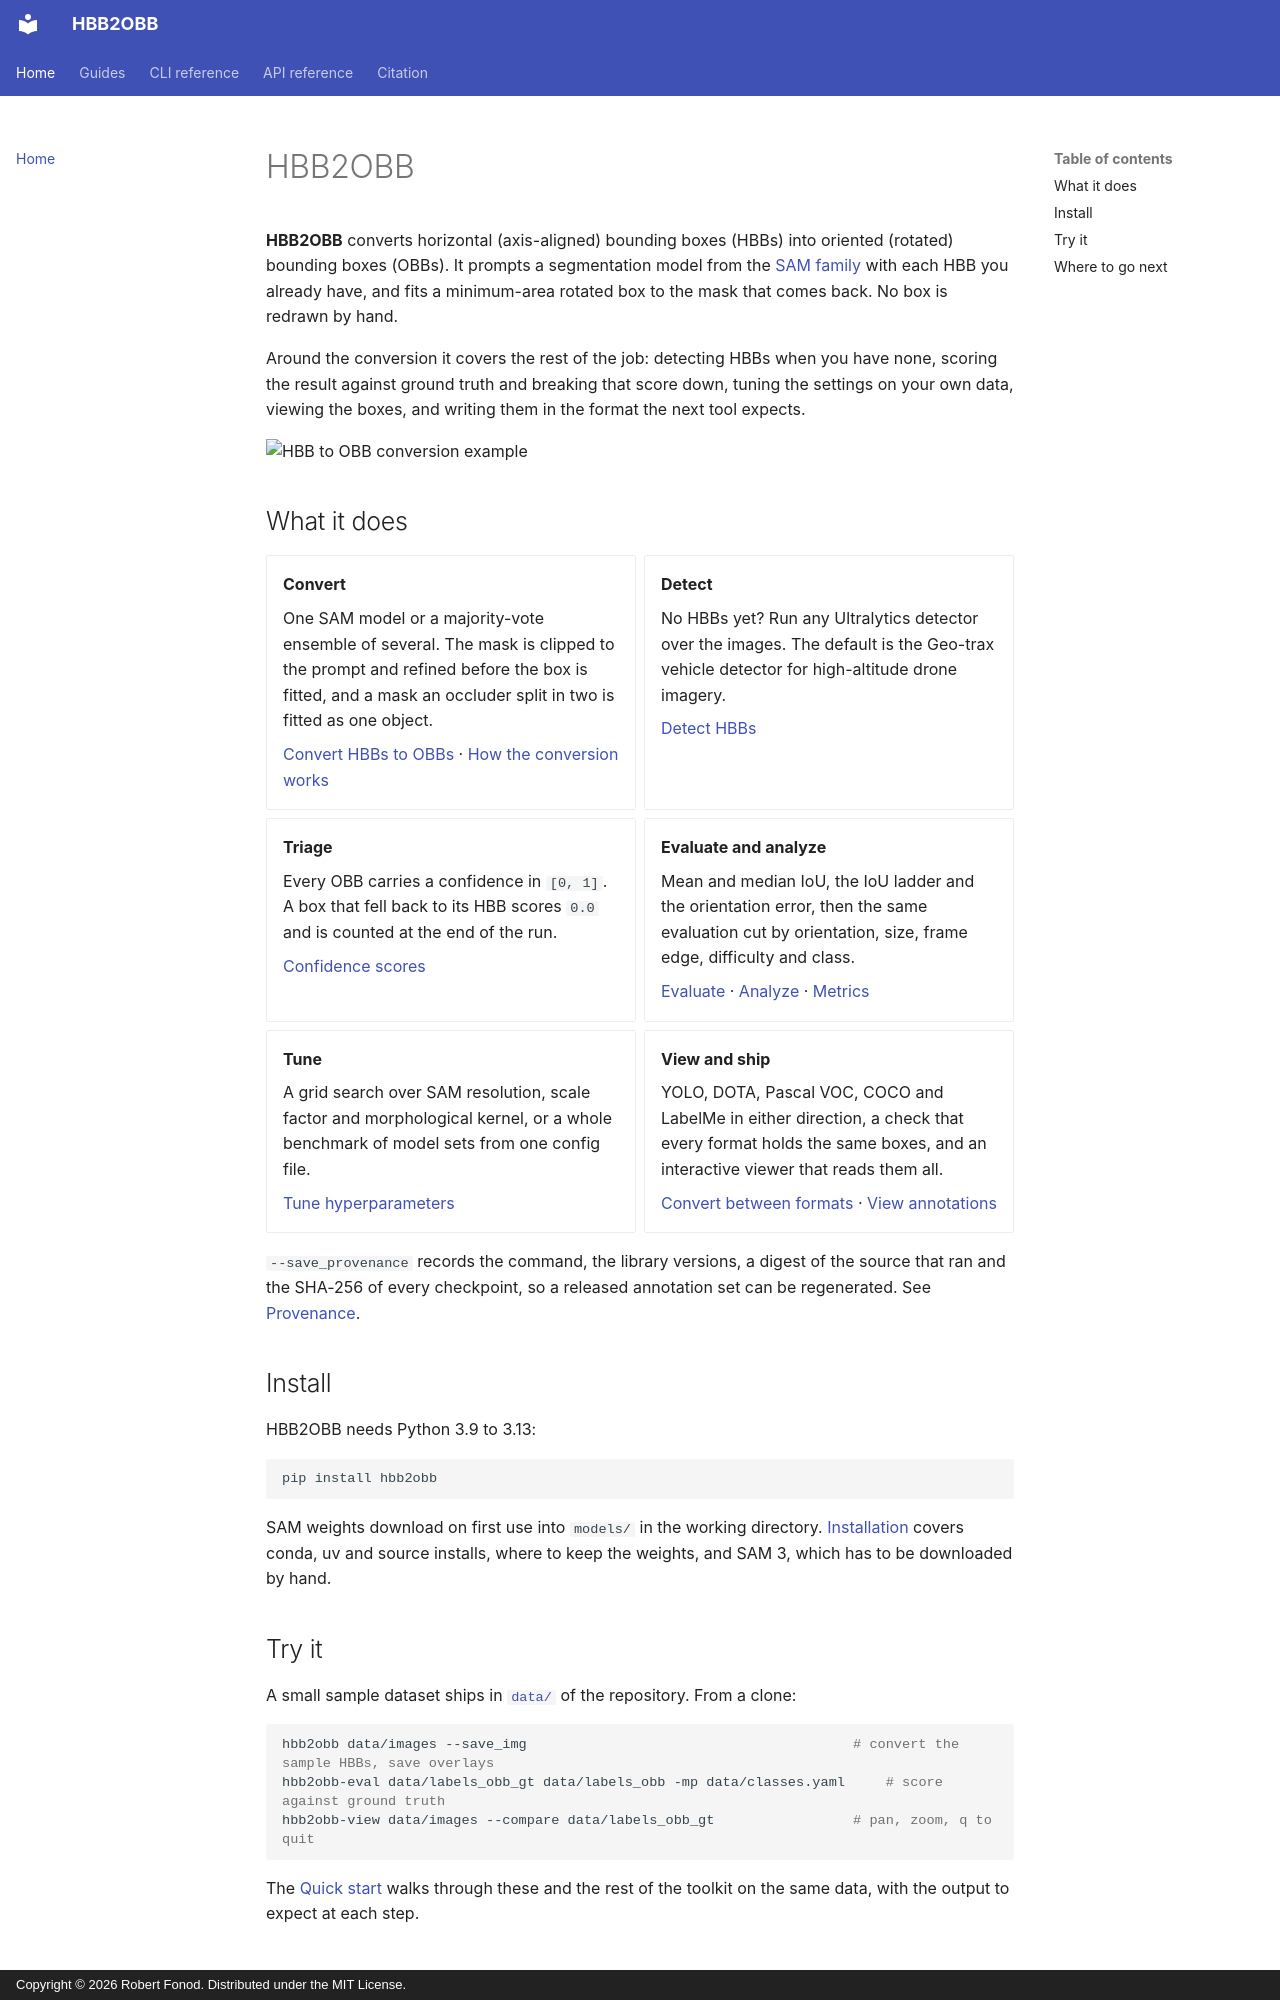

repository: rfonod/hbb2obb · page: index.html · generator: mkdocs · copyright: Copyright © 2026 Robert Fonod. Distributed under the MIT License.

# HBB2OBB

**HBB2OBB** converts horizontal (axis-aligned) bounding boxes (HBBs) into oriented (rotated) bounding boxes (OBBs). It prompts a segmentation model from the [SAM family](https://docs.ultralytics.com/models/sam/) with each HBB you already have, and fits a minimum-area rotated box to the mask that comes back. No box is redrawn by hand.

Around the conversion it covers the rest of the job: detecting HBBs when you have none, scoring the result against ground truth and breaking that score down, tuning the settings on your own data, viewing the boxes, and writing them in the format the next tool expects.

![HBB to OBB conversion example](https://raw.githubusercontent.com/rfonod/hbb2obb/main/assets/hbb2obb_illustration.webp)

## What it does

<div class="grid cards" markdown>

- **Convert**

    One SAM model or a majority-vote ensemble of several. The mask is clipped to the prompt and refined before the box is fitted, and a mask an occluder split in two is fitted as one object.

    [Convert HBBs to OBBs](guides/convert.md) · [How the conversion works](guides/how-it-works.md)

- **Detect**

    No HBBs yet? Run any Ultralytics detector over the images. The default is the Geo-trax vehicle detector for high-altitude drone imagery.

    [Detect HBBs](guides/detect.md)

- **Triage**

    Every OBB carries a confidence in `[0, 1]`. A box that fell back to its HBB scores `0.0` and is counted at the end of the run.

    [Confidence scores](guides/confidence.md)

- **Evaluate and analyze**

    Mean and median IoU, the IoU ladder and the orientation error, then the same evaluation cut by orientation, size, frame edge, difficulty and class.

    [Evaluate](guides/evaluate.md) · [Analyze](guides/analyze.md) · [Metrics](guides/metrics.md)

- **Tune**

    A grid search over SAM resolution, scale factor and morphological kernel, or a whole benchmark of model sets from one config file.

    [Tune hyperparameters](guides/optimize.md)

- **View and ship**

    YOLO, DOTA, Pascal VOC, COCO and LabelMe in either direction, a check that every format holds the same boxes, and an interactive viewer that reads them all.

    [Convert between formats](guides/formats.md) · [View annotations](guides/view.md)

</div>

`--save_provenance` records the command, the library versions, a digest of the source that ran and the SHA-256 of every checkpoint, so a released annotation set can be regenerated. See [Provenance](guides/provenance.md).

## Install

HBB2OBB needs Python 3.9 to 3.13:

```bash
pip install hbb2obb
```

SAM weights download on first use into `models/` in the working directory. [Installation](guides/install.md) covers conda, uv and source installs, where to keep the weights, and SAM 3, which has to be downloaded by hand.
